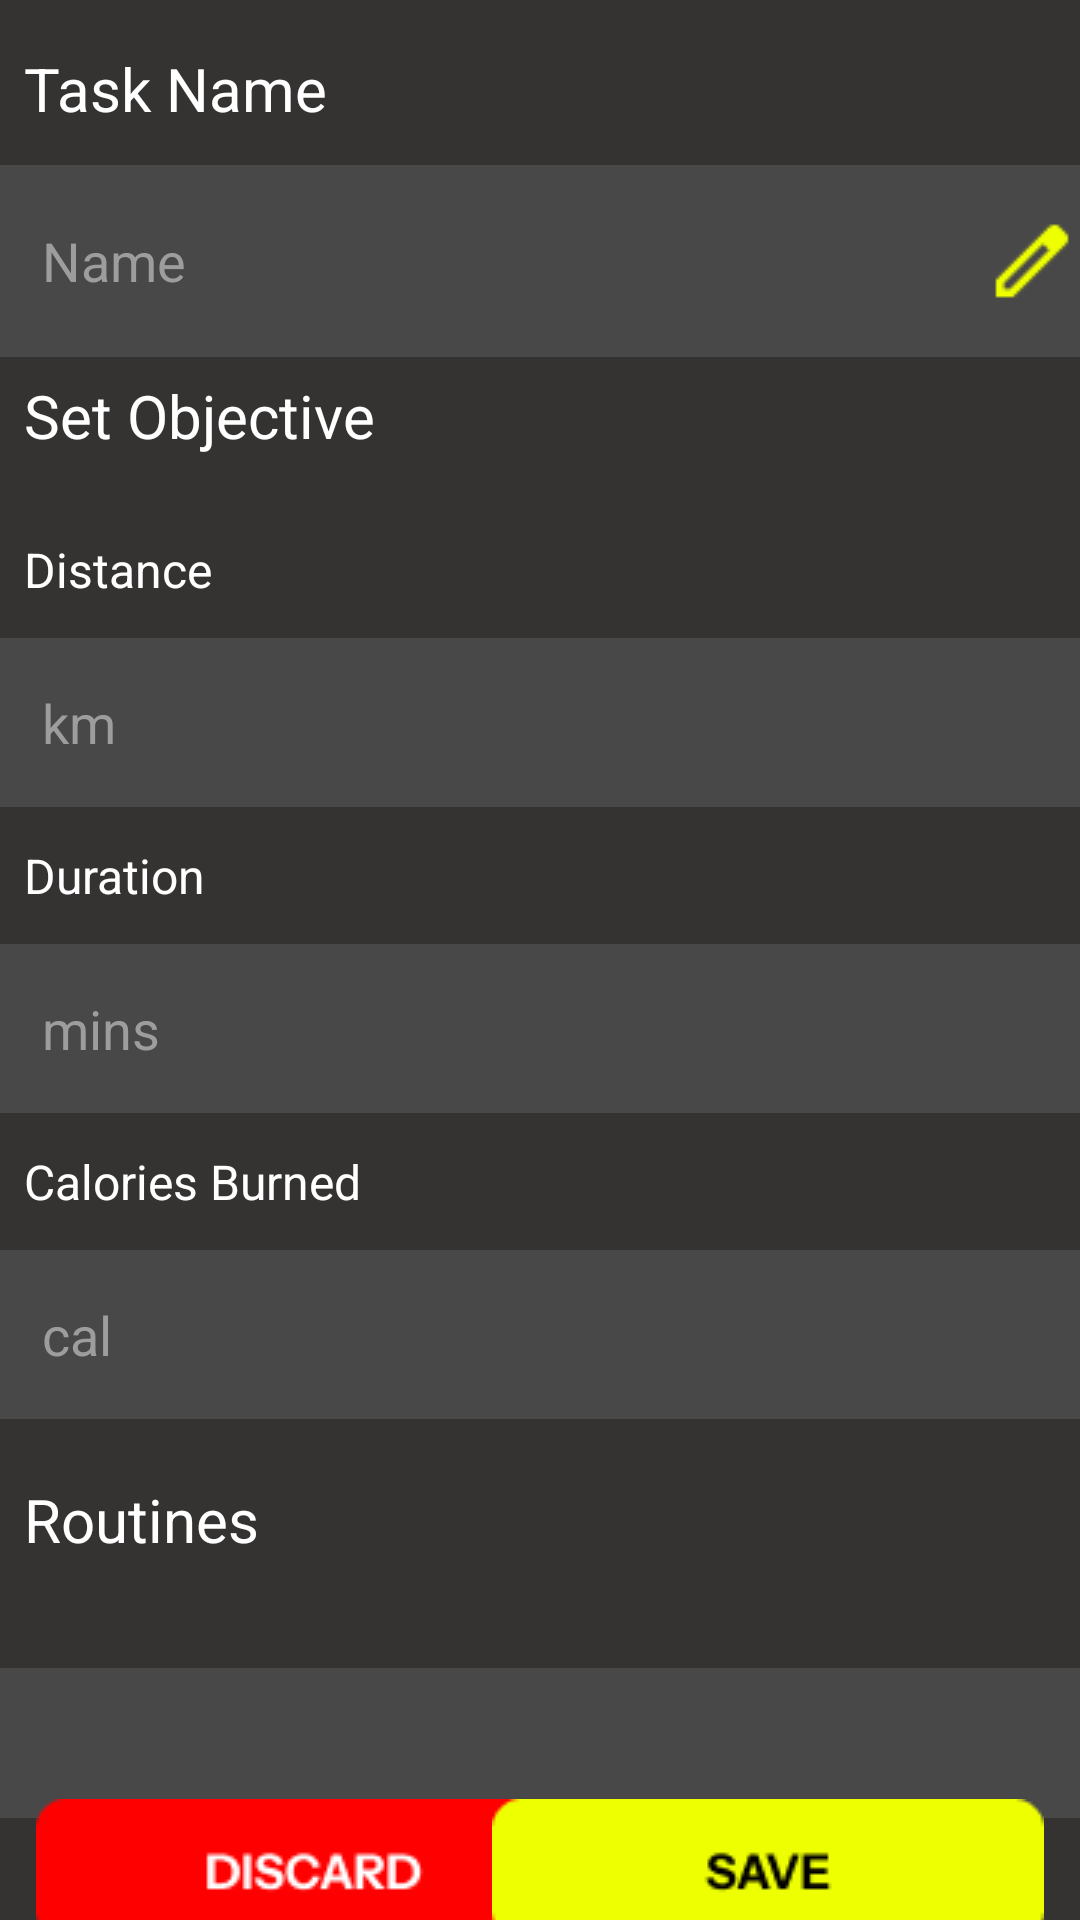

Produce the Android XML layout that renders to this screen, including the resource entries it uses.
<!-- AndroidManifest.xml: application theme Theme.TrackingRunningApp -->
<!-- res/layout/fragment_daily_task.xml -->
<?xml version="1.0" encoding="utf-8"?>
<androidx.constraintlayout.widget.ConstraintLayout xmlns:android="http://schemas.android.com/apk/res/android"
    xmlns:app="http://schemas.android.com/apk/res-auto"
    xmlns:tools="http://schemas.android.com/tools"
    android:layout_width="match_parent"
    android:layout_height="match_parent"
    android:background="#353331"
    tools:context=".ui.home.daily_tasks.AddDailyTaskFragment">

    <TextView
        android:id="@+id/textView8"
        android:layout_width="wrap_content"
        android:layout_height="wrap_content"
        android:layout_marginStart="8dp"
        android:layout_marginTop="16dp"
        android:text="Task Name"
        android:textColor="@color/white"
        android:textSize="@dimen/text_size_title"
        app:layout_constraintStart_toStartOf="parent"
        app:layout_constraintTop_toTopOf="parent" />

    <EditText
        android:id="@+id/editTextText"
        android:layout_width="match_parent"
        android:layout_height="wrap_content"
        android:layout_marginTop="12dp"
        android:autofillHints="name"
        android:background="#484848"
        android:drawableEnd="@drawable/ic_pen"
        android:ems="10"
        android:hint="Name"
        android:inputType="text"
        android:paddingStart="14dp"
        android:paddingTop="16dp"
        android:paddingBottom="16dp"
        android:textColorHint="#9D9D9D"
        app:layout_constraintEnd_toEndOf="parent"
        app:layout_constraintHorizontal_bias="0.0"
        app:layout_constraintStart_toStartOf="parent"
        app:layout_constraintTop_toBottomOf="@+id/textView8" />

    <TextView
        android:id="@+id/textView9"
        android:layout_width="wrap_content"
        android:layout_height="wrap_content"
        android:layout_marginStart="8dp"
        android:layout_marginTop="6dp"
        android:layout_marginBottom="10dp"
        android:text="Set Objective"
        android:textColor="@color/white"
        android:textSize="@dimen/text_size_title"
        app:layout_constraintBottom_toTopOf="@+id/textView10"
        app:layout_constraintStart_toStartOf="parent"
        app:layout_constraintTop_toBottomOf="@+id/editTextText"
        app:layout_constraintVertical_bias="0.0" />

    <TextView
        android:id="@+id/textView10"
        android:layout_width="wrap_content"
        android:layout_height="wrap_content"
        android:layout_marginStart="8dp"
        android:layout_marginTop="60dp"
        android:text="Distance"
        android:textColor="@color/white"
        android:textSize="16sp"
        app:layout_constraintStart_toStartOf="parent"
        app:layout_constraintTop_toBottomOf="@+id/editTextText" />

    <EditText
        android:id="@+id/editTextText2"
        android:layout_width="match_parent"
        android:layout_height="wrap_content"
        android:layout_marginTop="12dp"
        android:background="#484848"
        android:ems="10"
        android:hint="km"
        android:inputType="text"
        android:paddingStart="14dp"
        android:paddingTop="16dp"
        android:paddingBottom="16dp"
        android:textColorHint="#9D9D9D"
        app:layout_constraintEnd_toEndOf="parent"
        app:layout_constraintHorizontal_bias="0.0"
        app:layout_constraintStart_toStartOf="parent"
        app:layout_constraintTop_toBottomOf="@+id/textView10" />

    <TextView
        android:id="@+id/textView11"
        android:layout_width="wrap_content"
        android:layout_height="wrap_content"
        android:layout_marginStart="8dp"
        android:layout_marginTop="12dp"
        android:text="Duration"
        android:textColor="@color/white"
        android:textSize="16sp"
        app:layout_constraintStart_toStartOf="parent"
        app:layout_constraintTop_toBottomOf="@+id/editTextText2" />

    <EditText
        android:id="@+id/editTextText3"
        android:layout_width="match_parent"
        android:layout_height="wrap_content"
        android:layout_marginTop="12dp"
        android:background="#484848"
        android:ems="10"
        android:hint="mins"
        android:inputType="text"
        android:paddingStart="14dp"
        android:paddingTop="16dp"
        android:paddingBottom="16dp"
        android:textColorHint="#9D9D9D"
        app:layout_constraintEnd_toEndOf="parent"
        app:layout_constraintHorizontal_bias="1.0"
        app:layout_constraintStart_toStartOf="parent"
        app:layout_constraintTop_toBottomOf="@+id/textView11" />

    <TextView
        android:id="@+id/textView12"
        android:layout_width="wrap_content"
        android:layout_height="wrap_content"
        android:layout_marginStart="8dp"
        android:layout_marginTop="12dp"
        android:text="Calories Burned"
        android:textColor="@color/white"
        android:textSize="16sp"
        app:layout_constraintStart_toStartOf="parent"
        app:layout_constraintTop_toBottomOf="@+id/editTextText3" />

    <EditText
        android:id="@+id/editTextText4"
        android:layout_width="match_parent"
        android:layout_height="wrap_content"
        android:layout_marginTop="12dp"
        android:background="#484848"
        android:ems="10"
        android:hint="cal"
        android:inputType="text"
        android:paddingStart="14dp"
        android:paddingTop="16dp"
        android:paddingBottom="16dp"
        android:textColorHint="#9D9D9D"
        app:layout_constraintEnd_toEndOf="parent"
        app:layout_constraintHorizontal_bias="0.0"
        app:layout_constraintStart_toStartOf="parent"
        app:layout_constraintTop_toBottomOf="@+id/textView12" />

    <TextView
        android:id="@+id/textView13"
        android:layout_width="wrap_content"
        android:layout_height="wrap_content"
        android:layout_marginStart="8dp"
        android:layout_marginTop="20dp"
        android:text="Routines"
        android:textColor="@color/white"
        android:textSize="@dimen/text_size_title"
        app:layout_constraintStart_toStartOf="parent"
        app:layout_constraintTop_toBottomOf="@+id/editTextText4" />

    <Spinner
        android:id="@+id/spinner"
        android:layout_width="match_parent"
        android:layout_height="50dp"
        android:layout_marginTop="36dp"
        android:background="#484848"
        app:layout_constraintEnd_toEndOf="parent"
        app:layout_constraintHorizontal_bias="0.0"
        app:layout_constraintStart_toStartOf="parent"
        app:layout_constraintTop_toBottomOf="@+id/textView13" />

    <ImageButton
        android:id="@+id/imageButton"
        android:layout_width="wrap_content"
        android:layout_height="wrap_content"
        android:backgroundTint="@color/transparent"
        android:src="@drawable/ic_discard_btn"
        app:layout_constraintBottom_toBottomOf="parent"
        app:layout_constraintStart_toStartOf="@+id/spinner"
        app:layout_constraintTop_toBottomOf="@+id/spinner" />

    <ImageButton
        android:id="@+id/imageButton2"
        android:layout_width="wrap_content"
        android:layout_height="wrap_content"
        android:backgroundTint="@color/transparent"
        android:src="@drawable/ic_save_btn"
        app:layout_constraintBottom_toBottomOf="parent"
        app:layout_constraintEnd_toEndOf="parent"
        app:layout_constraintTop_toTopOf="@+id/imageButton"
        app:layout_constraintVertical_bias="0.0" />


</androidx.constraintlayout.widget.ConstraintLayout>
<!-- resources referenced by this layout -->
<resources>
  <color name="transparent">#00FFFFFF </color>
  <color name="white">#FFFFFF</color>
  <dimen name="text_size_title">20sp</dimen>
  <!-- drawable ic_discard_btn: png bitmap (drawable, 1343 bytes) -->
  <!-- drawable ic_pen: png bitmap (drawable, 336 bytes) -->
  <!-- drawable ic_save_btn: png bitmap (drawable, 1229 bytes) -->
  <style name="Theme.TrackingRunningApp" parent="Base.Theme.TrackingRunningApp" />
  <style name="Base.Theme.TrackingRunningApp" parent="Theme.Material3.DayNight.NoActionBar">
          
          
      </style>
</resources>
